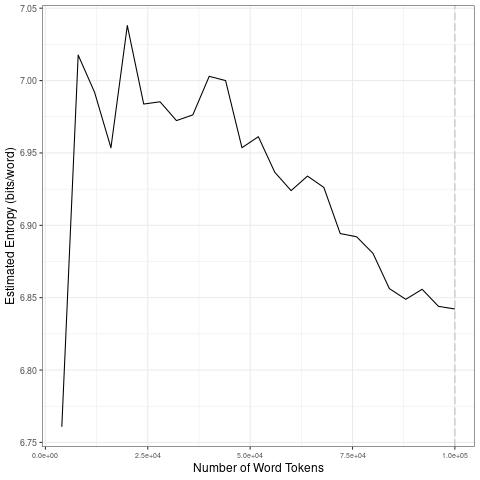

Source data for this figure (header and first rows):
file, entropy.Corpus.Size, entropy.Entropy, sd.Corpus.Size, sd.SD
data/covid-clean/2020_by_fr/2020-07-03_t…, 4000, 6.761, 20000, 0.1116
data/covid-clean/2020_by_fr/2020-07-03_t…, 8000, 7.018, 40000, 0.01178
data/covid-clean/2020_by_fr/2020-07-03_t…, 12000, 6.992, 60000, 0.02899
data/covid-clean/2020_by_fr/2020-07-03_t…, 16000, 6.954, 80000, 0.02326
data/covid-clean/2020_by_fr/2020-07-03_t…, 20000, 7.038, 1e+05, 0.006512
data/covid-clean/2020_by_fr/2020-07-03_t…, 24000, 6.984, 20000, 0.1116
data/covid-clean/2020_by_fr/2020-07-03_t…, 28000, 6.985, 40000, 0.01178
data/covid-clean/2020_by_fr/2020-07-03_t…, 32000, 6.972, 60000, 0.02899
data/covid-clean/2020_by_fr/2020-07-03_t…, 36000, 6.976, 80000, 0.02326
data/covid-clean/2020_by_fr/2020-07-03_t…, 40000, 7.003, 1e+05, 0.006512
data/covid-clean/2020_by_fr/2020-07-03_t…, 44000, 7, 20000, 0.1116
data/covid-clean/2020_by_fr/2020-07-03_t…, 48000, 6.954, 40000, 0.01178
data/covid-clean/2020_by_fr/2020-07-03_t…, 52000, 6.961, 60000, 0.02899
data/covid-clean/2020_by_fr/2020-07-03_t…, 56000, 6.937, 80000, 0.02326
data/covid-clean/2020_by_fr/2020-07-03_t…, 60000, 6.924, 1e+05, 0.006512
data/covid-clean/2020_by_fr/2020-07-03_t…, 64000, 6.934, 20000, 0.1116
data/covid-clean/2020_by_fr/2020-07-03_t…, 68000, 6.926, 40000, 0.01178
data/covid-clean/2020_by_fr/2020-07-03_t…, 72000, 6.894, 60000, 0.02899
data/covid-clean/2020_by_fr/2020-07-03_t…, 76000, 6.892, 80000, 0.02326
data/covid-clean/2020_by_fr/2020-07-03_t…, 80000, 6.881, 1e+05, 0.006512
data/covid-clean/2020_by_fr/2020-07-03_t…, 84000, 6.856, 20000, 0.1116
data/covid-clean/2020_by_fr/2020-07-03_t…, 88000, 6.849, 40000, 0.01178
data/covid-clean/2020_by_fr/2020-07-03_t…, 92000, 6.856, 60000, 0.02899
data/covid-clean/2020_by_fr/2020-07-03_t…, 96000, 6.844, 80000, 0.02326
data/covid-clean/2020_by_fr/2020-07-03_t…, 1e+05, 6.842, 1e+05, 0.006512
